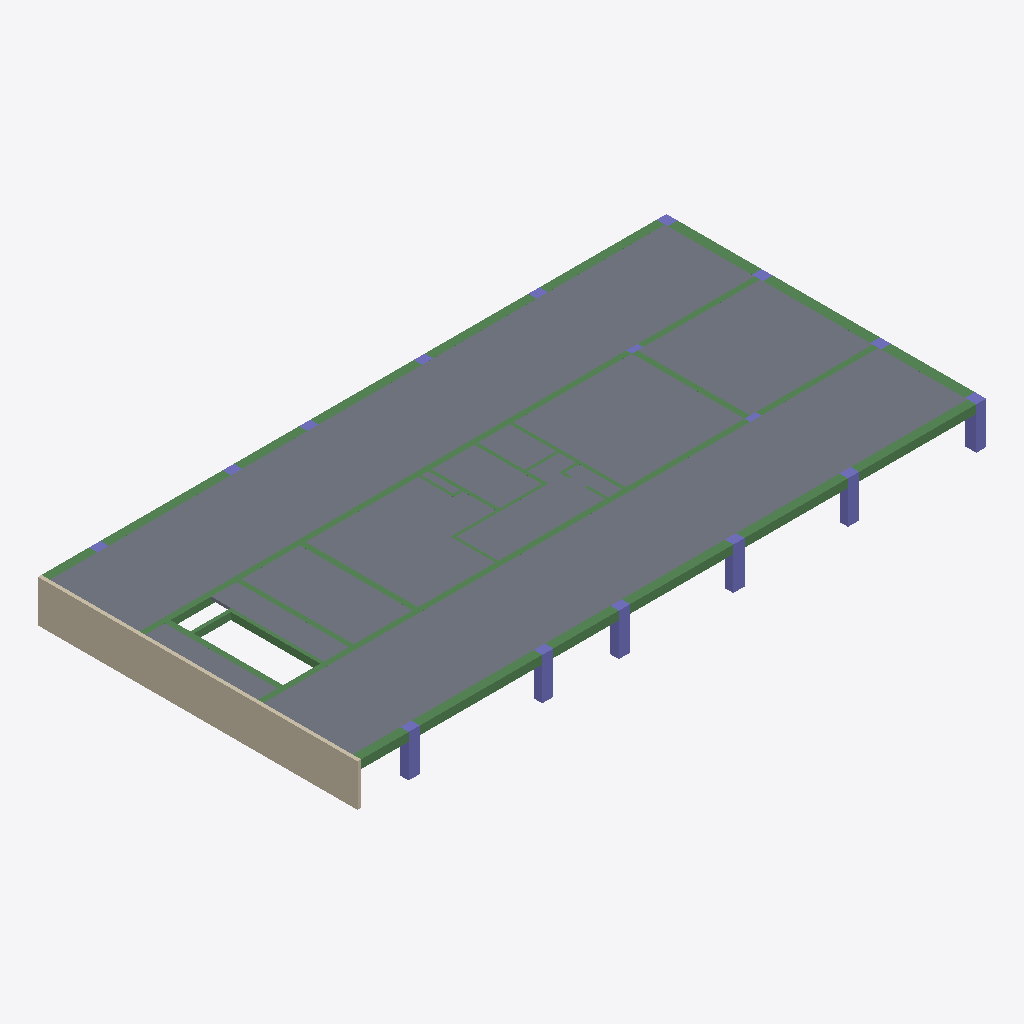
Isometric view of an IFC building model (IFC-SPF (STEP), schema IFC2X3, length unit centimetre), seen from the south-west, elements coloured by IFC class: 35 beams (green), 16 columns (violet), 12 slabs (grey), 1 wall (beige).
Extent 44.9 m × 22.8 m × 3.0 m (x, y, z). Storeys (2): Down at 0.00 m; Typical Floor at 3.00 m. Elements (65): 36 IfcBeam, 16 IfcColumn, 12 IfcSlab, 1 IfcWallStandardCase.

HEADER;
FILE_DESCRIPTION(('ViewDefinition [CoordinationView]','ExchangeRequirement []'),'2;1');
FILE_NAME('מספר פרויקט','2022-05-19T22:33:42',(''),(''),'ODA IFC SDK 22.6','22.1.1.516 - Exporter 22.1.1.516 - Default UI','');
FILE_SCHEMA(('IFC2X3'));
ENDSEC;
DATA;
#92=IFCPROJECT('2nurG064D43ep5WhdgHC_p',#20,'מספר פרויקט',$,$,'Project 001','Project Status',(#87),#84);
#108=IFCSITE('2nurG064D43ep5WhdgHC_n',#20,'Default',$,$,#107,$,$,.ELEMENT.,$,$,$,$,$);
#94=IFCBUILDING('2nurG064D43ep5WhdgHC_o',#20,'',$,$,#16,$,'',.ELEMENT.,$,$,$);
#97=IFCBUILDINGSTOREY('2nurG064D43ep5WhaLkp4G',#20,'Down',$,'Level:8mm Head',#96,$,'Down',.ELEMENT.,1.727731E-11);
#101=IFCBUILDINGSTOREY('2nurG064D43ep5WhaLlOp4',#20,'Typical Floor',$,'Level:8mm Head',#100,$,'Typical Floor',.ELEMENT.,300.0);
#3215=IFCSLAB('0pwWq50wv9XhPu17qYJbpc',#20,'Floor:20:542899',$,'Floor:20',#3205,#3214,'542899',.FLOOR.);
#3273=IFCSLAB('0pwWq50wv9XhPu17qYJbqM',#20,'Floor:20:543043',$,'Floor:20',#3263,#3272,'543043',.FLOOR.);
#3762=IFCWALLSTANDARDCASE('0pwWq50wv9XhPu17qYJaLC',#20,'Basic Wall:25:545049',$,'Basic Wall:25',#3750,#3761,'545049');
#3331=IFCSLAB('0pwWq50wv9XhPu17qYJbqx',#20,'Floor:20:543086',$,'Floor:20',#3321,#3330,'543086',.FLOOR.);
#3389=IFCSLAB('0pwWq50wv9XhPu17qYJbt3',#20,'Floor:20:543126',$,'Floor:20',#3379,#3388,'543126',.FLOOR.);
#3701=IFCSLAB('0pwWq50wv9XhPu17qYJbdR',#20,'Floor:20:544142',$,'Floor:20',#3684,#3700,'544142',.FLOOR.);
#3157=IFCSLAB('0pwWq50wv9XhPu17qYJbpV',#20,'Floor:20:542858',$,'Floor:20',#3147,#3156,'542858',.FLOOR.);
#3462=IFCSLAB('0pwWq50wv9XhPu17qYJbsN',#20,'Floor:20:543170',$,'Floor:20',#3437,#3461,'543170',.FLOOR.);
#1890=IFCBEAM('0bFOTzftz7euPt1xpkkwhS',#20,'Concrete Rectengular Beam:40/50:540220',$,'Concrete Rectengular Beam:40/50',#1877,#1889,'540220');
#3099=IFCSLAB('0pwWq50wv9XhPu17qYJbmD',#20,'Floor:20:542808',$,'Floor:20',#3089,#3098,'542808',.FLOOR.);
#3520=IFCSLAB('0pwWq50wv9XhPu17qYJbb6',#20,'Floor:20:544019',$,'Floor:20',#3510,#3519,'544019',.FLOOR.);
#1942=IFCBEAM('0bFOTzftz7euPt1xpkkwg8',#20,'Concrete Rectengular Beam:40/50:540264',$,'Concrete Rectengular Beam:40/50',#1929,#1941,'540264');
#3012=IFCSLAB('0pwWq50wv9XhPu17qYJbnx',#20,'Floor:20:542766',$,'Floor:20',#3002,#3011,'542766',.FLOOR.);
#1668=IFCBEAM('0bFOTzftz7euPt1xpkkwcR',#20,'Concrete Rectengular Beam:60/60:540027',$,'Concrete Rectengular Beam:60/60',#1655,#1667,'540027');
#1719=IFCBEAM('0bFOTzftz7euPt1xpkkwbL',#20,'Concrete Rectengular Beam:60/60:540085',$,'Concrete Rectengular Beam:60/60',#1706,#1718,'540085');
#1566=IFCBEAM('0bFOTzftz7euPt1xpkkwcs',#20,'Concrete Rectengular Beam:60/60:539990',$,'Concrete Rectengular Beam:60/60',#1553,#1565,'539990');
#1515=IFCBEAM('0bFOTzftz7euPt1xpkkwcZ',#20,'Concrete Rectengular Beam:60/60:539971',$,'Concrete Rectengular Beam:60/60',#1502,#1514,'539971');
#3578=IFCSLAB('0pwWq50wv9XhPu17qYJbbf',#20,'Floor:20:544060',$,'Floor:20',#3568,#3577,'544060',.FLOOR.);
#1617=IFCBEAM('0bFOTzftz7euPt1xpkkwc8',#20,'Concrete Rectengular Beam:60/60:540008',$,'Concrete Rectengular Beam:60/60',#1604,#1616,'540008');
#1413=IFCBEAM('0bFOTzftz7euPt1xpkkwXS',#20,'Concrete Rectengular Beam:70/70:539836',$,'Concrete Rectengular Beam:70/70',#1400,#1412,'539836');
#1293=IFCBEAM('0bFOTzftz7euPt1xpkkwY9',#20,'Concrete Rectengular Beam:60/60:539753',$,'Concrete Rectengular Beam:60/60',#1280,#1292,'539753');
#1004=IFCBEAM('0bFOTzftz7euPt1xpkkwzm',#20,'Concrete Rectengular Beam:60/60:539536',$,'Concrete Rectengular Beam:60/60',#991,#1003,'539536');
#2266=IFCBEAM('0bFOTzftz7euPt1xpkkzHd',#20,'Concrete Rectengular Beam:25/50:540807',$,'Concrete Rectengular Beam:25/50',#2253,#2265,'540807');
#1089=IFCBEAM('0bFOTzftz7euPt1xpkkwyr',#20,'Concrete Rectengular Beam:60/60:539605',$,'Concrete Rectengular Beam:60/60',#1076,#1088,'539605');
#1191=IFCBEAM('0bFOTzftz7euPt1xpkkwZu',#20,'Concrete Rectengular Beam:60/60:539672',$,'Concrete Rectengular Beam:60/60',#1127,#1190,'539672');
#846=IFCCOLUMN('0bFOTzftz7euPt1xpkkwuv',#20,'Concrete Rectengular Column:80/70:539353',$,'Concrete Rectengular Column:80/70',#845,#843,'539353');
#243=IFCCOLUMN('0bFOTzftz7euPt1xpkkww_',#20,'Concrete Rectengular Column:60/80:539230',$,'Concrete Rectengular Column:60/80',#242,#240,'539230');
#1344=IFCBEAM('0bFOTzftz7euPt1xpkkwXA',#20,'Concrete Rectengular Beam:70/70:539818',$,'Concrete Rectengular Beam:70/70',#1331,#1343,'539818');
#1464=IFCBEAM('0bFOTzftz7euPt1xpkkwWi',#20,'Concrete Rectengular Beam:70/70:539852',$,'Concrete Rectengular Beam:70/70',#1451,#1463,'539852');
#390=IFCCOLUMN('0bFOTzftz7euPt1xpkkwwP',#20,'Concrete Rectengular Column:60/80:539257',$,'Concrete Rectengular Column:60/80',#389,#387,'539257');
#292=IFCCOLUMN('0bFOTzftz7euPt1xpkkww7',#20,'Concrete Rectengular Column:60/80:539239',$,'Concrete Rectengular Column:60/80',#291,#289,'539239');
#2044=IFCBEAM('0bFOTzftz7euPt1xpkkwkM',#20,'Concrete Rectengular Beam:60/60:540534',$,'Concrete Rectengular Beam:60/60',#2031,#2043,'540534');
#156=IFCCOLUMN('0bFOTzftz7euPt1xpkkwwY',#20,'Concrete Rectengular Column:60/80:539202',$,'Concrete Rectengular Column:60/80',#155,#153,'539202');
#341=IFCCOLUMN('0bFOTzftz7euPt1xpkkwwG',#20,'Concrete Rectengular Column:60/80:539248',$,'Concrete Rectengular Column:60/80',#340,#338,'539248');
#1770=IFCBEAM('0bFOTzftz7euPt1xpkkwaA',#20,'Concrete Rectengular Beam:40/50:540138',$,'Concrete Rectengular Beam:40/50',#1757,#1769,'540138');
#1839=IFCBEAM('0bFOTzftz7euPt1xpkkwha',#20,'Concrete Rectengular Beam:40/50:540164',$,'Concrete Rectengular Beam:40/50',#1826,#1838,'540164');
#1993=IFCBEAM('0bFOTzftz7euPt1xpkkwfO',#20,'Concrete Rectengular Beam:40/50:540344',$,'Concrete Rectengular Beam:40/50',#1980,#1992,'540344');
#2386=IFCBEAM('2FuvplXAL4HOArZGVr1OS1',#20,'Concrete Rectengular Beam:40/50:541185',$,'Concrete Rectengular Beam:40/50',#2373,#2385,'541185');
#2146=IFCBEAM('0bFOTzftz7euPt1xpkkzIj',#20,'Concrete Rectengular Beam:40/50:540749',$,'Concrete Rectengular Beam:40/50',#2133,#2145,'540749');
#2317=IFCBEAM('0bFOTzftz7euPt1xpkkzGY',#20,'Concrete Rectengular Beam:35/50:540866',$,'Concrete Rectengular Beam:35/50',#2304,#2316,'540866');
#1242=IFCBEAM('0bFOTzftz7euPt1xpkkwYj',#20,'Concrete Rectengular Beam:60/60:539725',$,'Concrete Rectengular Beam:60/60',#1229,#1241,'539725');
#2095=IFCBEAM('0bFOTzftz7euPt1xpkkwie',#20,'Concrete Rectengular Beam:60/60:540616',$,'Concrete Rectengular Beam:60/60',#2082,#2094,'540616');
#2761=IFCBEAM('2FuvplXAL4HOArZGVr1OOy',#20,'Concrete Rectengular Beam:25/50:541500',$,'Concrete Rectengular Beam:25/50',#2748,#2760,'541500');
#2197=IFCBEAM('0bFOTzftz7euPt1xpkkzIL',#20,'Concrete Rectengular Beam:25/50:540789',$,'Concrete Rectengular Beam:25/50',#2184,#2196,'540789');
#2506=IFCBEAM('2FuvplXAL4HOArZGVr1OSx',#20,'Concrete Rectengular Beam:20/50:541243',$,'Concrete Rectengular Beam:20/50',#2493,#2505,'541243');
#2557=IFCBEAM('2FuvplXAL4HOArZGVr1OTi',#20,'Concrete Rectengular Beam:25/50:541292',$,'Concrete Rectengular Beam:25/50',#2544,#2556,'541292');
#2710=IFCBEAM('2FuvplXAL4HOArZGVr1OO7',#20,'Concrete Rectengular Beam:25/50:541447',$,'Concrete Rectengular Beam:25/50',#2697,#2709,'541447');
#3636=IFCSLAB('0pwWq50wv9XhPu17qYJbam',#20,'Floor:20:544101',$,'Floor:20',#3626,#3635,'544101',.FLOOR.);
#2437=IFCBEAM('2FuvplXAL4HOArZGVr1OSf',#20,'Concrete Rectengular Beam:20/50:541225',$,'Concrete Rectengular Beam:20/50',#2424,#2436,'541225');
#685=IFCCOLUMN('0bFOTzftz7euPt1xpkkwvT',#20,'Concrete Rectengular Column:80/70:539325',$,'Concrete Rectengular Column:80/70',#684,#682,'539325');
#748=IFCCOLUMN('0bFOTzftz7euPt1xpkkwud',#20,'Concrete Rectengular Column:80/70:539335',$,'Concrete Rectengular Column:80/70',#747,#745,'539335');
#797=IFCCOLUMN('0bFOTzftz7euPt1xpkkwum',#20,'Concrete Rectengular Column:80/70:539344',$,'Concrete Rectengular Column:80/70',#796,#794,'539344');
#636=IFCCOLUMN('0bFOTzftz7euPt1xpkkwv6',#20,'Concrete Rectengular Column:60/80:539302',$,'Concrete Rectengular Column:60/80',#635,#633,'539302');
#538=IFCCOLUMN('0bFOTzftz7euPt1xpkkwvq',#20,'Concrete Rectengular Column:60/80:539284',$,'Concrete Rectengular Column:60/80',#537,#535,'539284');
#489=IFCCOLUMN('0bFOTzftz7euPt1xpkkwvh',#20,'Concrete Rectengular Column:60/80:539275',$,'Concrete Rectengular Column:60/80',#488,#486,'539275');
#439=IFCCOLUMN('0bFOTzftz7euPt1xpkkwvY',#20,'Concrete Rectengular Column:60/80:539266',$,'Concrete Rectengular Column:60/80',#438,#436,'539266');
#587=IFCCOLUMN('0bFOTzftz7euPt1xpkkwvz',#20,'Concrete Rectengular Column:60/80:539293',$,'Concrete Rectengular Column:60/80',#586,#584,'539293');
#2659=IFCBEAM('2FuvplXAL4HOArZGVr1OUn',#20,'Concrete Rectengular Beam:20/50:541361',$,'Concrete Rectengular Beam:20/50',#2646,#2658,'541361');
#2965=IFCBEAM('2FuvplXAL4HOArZGVr1OR_',#20,'Concrete Rectengular Beam:20/50:541694',$,'Concrete Rectengular Beam:20/50',#2952,#2964,'541694');
#895=IFCCOLUMN('0bFOTzftz7euPt1xpkkw$e',#20,'Concrete Rectengular Column:40/80:539400',$,'Concrete Rectengular Column:40/80',#894,#892,'539400');
#958=IFCCOLUMN('0bFOTzftz7euPt1xpkkw$o',#20,'Concrete Rectengular Column:40/80:539410',$,'Concrete Rectengular Column:40/80',#957,#955,'539410');
#2812=IFCBEAM('2FuvplXAL4HOArZGVr1OPi',#20,'Concrete Rectengular Beam:20/50:541548',$,'Concrete Rectengular Beam:20/50',#2799,#2811,'541548');
#2863=IFCBEAM('2FuvplXAL4HOArZGVr1OQl',#20,'Concrete Rectengular Beam:20/50:541615',$,'Concrete Rectengular Beam:20/50',#2850,#2862,'541615');
#2608=IFCBEAM('2FuvplXAL4HOArZGVr1OUV',#20,'Concrete Rectengular Beam:20/50:541343',$,'Concrete Rectengular Beam:20/50',#2595,#2607,'541343');
ENDSEC;